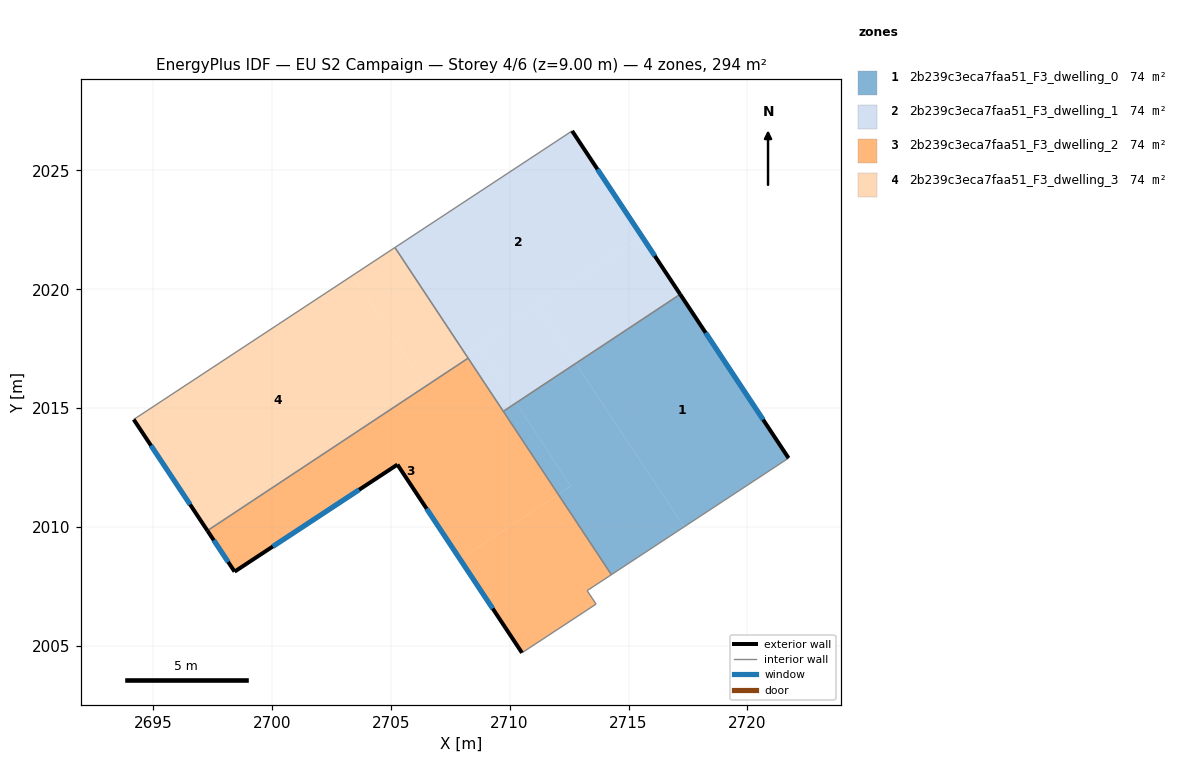
=== STOREY PLAN SPEC (per zone: floor XY polygon, exterior-wall plan segments, windows/doors) ===
zone 1: 2b239c3eca7faa51_F3_dwelling_0  (73.6 m²)
  floor: (2717.17, 2019.79) (2721.73, 2012.90) (2717.33, 2010.01) (2712.78, 2016.88)
  floor: (2712.78, 2016.88) (2717.33, 2010.01) (2714.28, 2008.00) (2712.04, 2011.38) (2712.58, 2011.73) (2710.27, 2015.22)
  floor: (2710.27, 2015.22) (2712.58, 2011.73) (2712.04, 2011.38) (2709.73, 2014.87)
  exterior wall: (2721.73, 2012.90) – (2717.17, 2019.79)  [8.3 m]
    window: (2720.66, 2014.52) – (2718.24, 2018.17)  [7.0 m²]
  interior walls: 3
zone 2: 2b239c3eca7faa51_F3_dwelling_1  (73.6 m²)
  floor: (2712.63, 2026.66) (2715.56, 2022.23) (2708.12, 2017.31) (2705.18, 2021.75)
  floor: (2708.65, 2017.66) (2710.27, 2015.22) (2709.73, 2014.87) (2708.12, 2017.31)
  floor: (2711.17, 2019.33) (2712.78, 2016.88) (2710.27, 2015.22) (2708.65, 2017.66)
  floor: (2715.56, 2022.23) (2717.17, 2019.79) (2712.78, 2016.88) (2711.17, 2019.33)
  exterior wall: (2717.17, 2019.79) – (2712.63, 2026.66)  [8.2 m]
    window: (2716.11, 2021.40) – (2713.70, 2025.04)  [7.0 m²]
  interior walls: 4
zone 3: 2b239c3eca7faa51_F3_dwelling_2  (73.6 m²)
  floor: (2708.26, 2017.10) (2712.04, 2011.38) (2707.91, 2008.65) (2705.28, 2012.63) (2698.43, 2008.12) (2697.29, 2009.85)
  floor: (2712.04, 2011.38) (2714.28, 2008.00) (2713.26, 2007.33) (2713.64, 2006.76) (2710.52, 2004.71) (2707.91, 2008.65)
  exterior wall: (2705.28, 2012.63) – (2710.52, 2004.71)  [9.5 m]
    window: (2706.51, 2010.77) – (2709.29, 2006.57)  [8.0 m²]
  exterior wall: (2698.43, 2008.12) – (2705.28, 2012.63)  [8.2 m]
    window: (2700.04, 2009.18) – (2703.67, 2011.57)  [6.9 m²]
  exterior wall: (2697.29, 2009.85) – (2698.43, 2008.12)  [2.1 m]
    window: (2697.56, 2009.44) – (2698.17, 2008.53)  [1.7 m²]
  interior walls: 6
zone 4: 2b239c3eca7faa51_F3_dwelling_3  (73.6 m²)
  floor: (2705.18, 2021.75) (2708.12, 2017.31) (2706.33, 2016.13) (2703.39, 2020.58)
  floor: (2708.12, 2017.31) (2708.26, 2017.10) (2697.29, 2009.85) (2697.15, 2010.06)
  floor: (2705.18, 2021.75) (2703.39, 2020.58) (2706.33, 2016.13) (2697.15, 2010.06) (2694.19, 2014.52)
  exterior wall: (2694.19, 2014.52) – (2697.29, 2009.85)  [5.6 m]
    window: (2694.92, 2013.42) – (2696.57, 2010.95)  [4.7 m²]
  interior walls: 3

=== DERIVED (storey summary) ===
Building: EU S2 Campaign
Storey: 4 of 6  (floor level z = 9.00 m)
Storey gross floor area: 294.2 m²
Zones on this storey: 4
  - 2b239c3eca7faa51_F3_dwelling_0: floor 73.6 m²; exterior wall 8.3 m (24.8 m²); 1 window(s) 7.0 m²; WWR 28.1%
  - 2b239c3eca7faa51_F3_dwelling_1: floor 73.6 m²; exterior wall 8.2 m (24.7 m²); 1 window(s) 7.0 m²; WWR 28.1%
  - 2b239c3eca7faa51_F3_dwelling_2: floor 73.6 m²; exterior wall 19.8 m (59.3 m²); 3 window(s) 16.7 m²; WWR 28.1%
  - 2b239c3eca7faa51_F3_dwelling_3: floor 73.6 m²; exterior wall 5.6 m (16.8 m²); 1 window(s) 4.7 m²; WWR 28.1%
Zone adjacency (shared interzone walls):
  - 2b239c3eca7faa51_F3_dwelling_0 ↔ 2b239c3eca7faa51_F3_dwelling_1
  - 2b239c3eca7faa51_F3_dwelling_0 ↔ 2b239c3eca7faa51_F3_dwelling_2
  - 2b239c3eca7faa51_F3_dwelling_1 ↔ 2b239c3eca7faa51_F3_dwelling_2
  - 2b239c3eca7faa51_F3_dwelling_1 ↔ 2b239c3eca7faa51_F3_dwelling_3
  - 2b239c3eca7faa51_F3_dwelling_2 ↔ 2b239c3eca7faa51_F3_dwelling_3